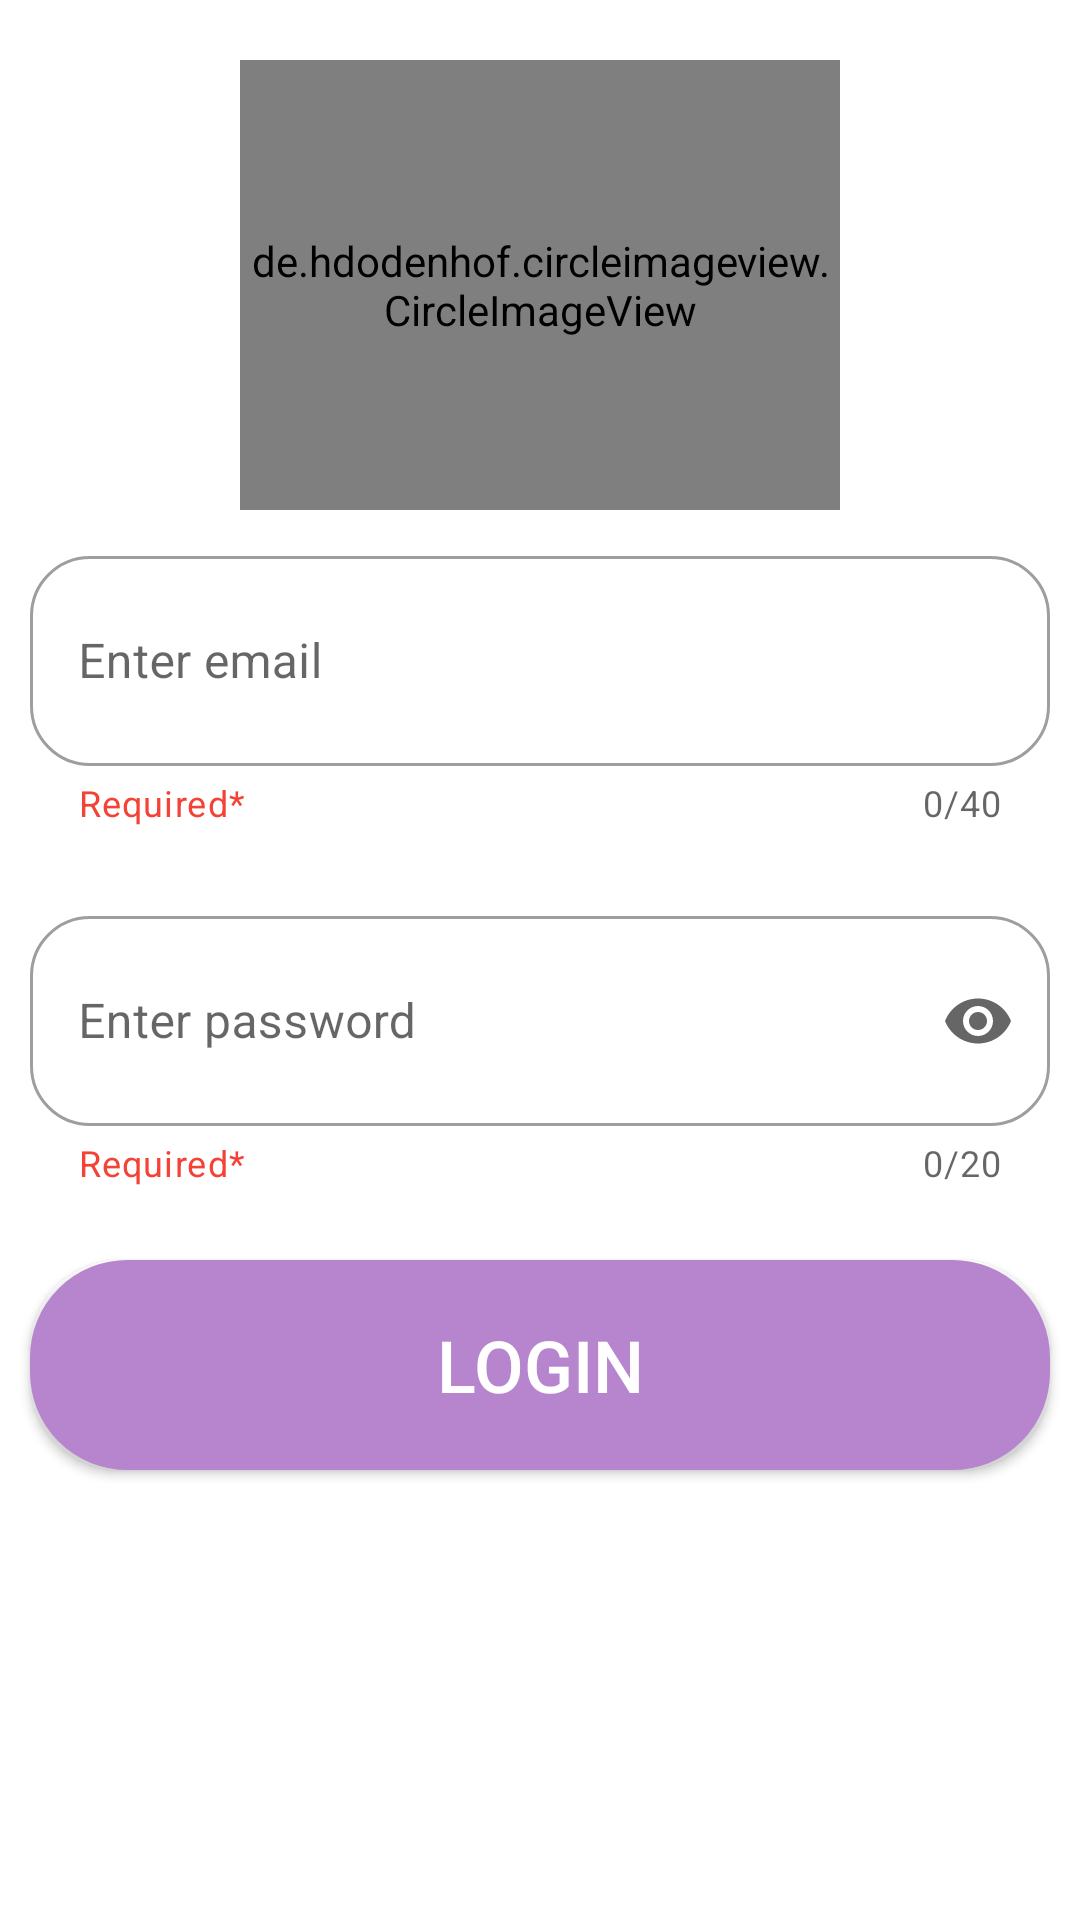

This screen was rendered from an Android layout file. Write that file and the resources it references.
<!-- AndroidManifest.xml: application theme Theme.FinalProjectNew -->
<!-- res/layout/fragmentuserlogin.xml -->
<?xml version="1.0" encoding="utf-8"?>
<LinearLayout xmlns:android="http://schemas.android.com/apk/res/android"
    xmlns:tools="http://schemas.android.com/tools"
    android:layout_width="match_parent"
    android:layout_height="match_parent"
    xmlns:app="http://schemas.android.com/apk/res-auto"
    android:orientation="vertical"
    android:foreground="@drawable/design_header"
    tools:context=".fragment.Fragmentuserlogin">
    <de.hdodenhof.circleimageview.CircleImageView
        android:layout_width="200dp"
        android:layout_height="150dp"
        android:layout_gravity="center"
        android:layout_marginTop="20dp"
        android:src="@drawable/login"
        />
    <com.google.android.material.textfield.TextInputLayout
        android:id="@+id/fieldemaillogin"
        style="@style/Widget.MaterialComponents.TextInputLayout.OutlinedBox"
        android:layout_width="match_parent"
        android:layout_height="100dp"
        android:layout_margin="10dp"
        android:hint="@string/email"
        app:counterEnabled="true"
        app:counterMaxLength="40"
        app:boxCornerRadiusBottomEnd="20dp"
        app:boxCornerRadiusBottomStart="20dp"
        app:boxCornerRadiusTopEnd="20dp"
        app:boxCornerRadiusTopStart="20dp"
        app:endIconMode="clear_text"
        app:helperText="Required*"
        app:helperTextTextColor="@color/red"
        app:startIconDrawable="@drawable/email">

        <com.google.android.material.textfield.TextInputEditText
            android:id="@+id/edt1"
            android:layout_width="match_parent"
            android:layout_height="70dp"
            android:inputType="textWebEmailAddress"
            android:maxLength="40" />
    </com.google.android.material.textfield.TextInputLayout>


    <com.google.android.material.textfield.TextInputLayout
        android:id="@+id/fieldpassuserlogin"
        android:layout_width="match_parent"
        android:layout_height="100dp"
        android:layout_margin="10dp"
        android:hint="@string/password"
        style="@style/Widget.MaterialComponents.TextInputLayout.OutlinedBox"
        app:counterEnabled="true"
        app:counterMaxLength="20"
        app:boxCornerRadiusBottomEnd="20dp"
        app:boxCornerRadiusBottomStart="20dp"
        app:boxCornerRadiusTopEnd="20dp"
        app:boxCornerRadiusTopStart="20dp"
        app:endIconMode="password_toggle"
        app:helperText="Required*"
        app:helperTextTextColor="@color/red"
        app:startIconDrawable="@drawable/pass"
        >

        <com.google.android.material.textfield.TextInputEditText
            android:id="@+id/edt2"
            android:layout_width="match_parent"
            android:layout_height="70dp"
            android:inputType="numberPassword"
            android:maxLength="20" />
    </com.google.android.material.textfield.TextInputLayout>



    <androidx.appcompat.widget.AppCompatButton
        android:id="@+id/userlogin"
        android:layout_width="match_parent"
        android:layout_height="70dp"
        android:layout_margin="10dp"
        android:layout_marginBottom="324dp"
        android:background="@drawable/btnadmin"
        android:backgroundTint="@color/color_bg_Clibrary"
        android:text="@string/Login"
        android:textColor="@color/white"
        android:textSize="24sp"
        />

</LinearLayout>
<!-- resources referenced by this layout -->
<resources>
  <color name="color_bg_Clibrary">#b784ce</color>
  <color name="red">#F44336</color>
  <color name="white">#FFFFFFFF</color>
  <!-- drawable btnadmin (drawable) -->
  <?xml version="1.0" encoding="utf-8"?>
  <shape xmlns:android="http://schemas.android.com/apk/res/android">
      <corners android:radius="30dp"/>
      <solid android:color="#00FFE9" />
  
      <stroke
          android:width="5dp"
          android:color="#03DBF6"
          />
      <padding
          android:bottom="4dp"
          android:left="4dp"
          android:right="4dp"
          android:top="4dp"
          />
  
  </shape>
  <!-- drawable design_header (drawable) -->
  <vector xmlns:android="http://schemas.android.com/apk/res/android"
      android:width="425dp"
      android:height="168dp"
      android:viewportWidth="425.332"
      android:viewportHeight="168.0">
  
      <path
          android:fillAlpha="0.2"
          android:fillColor="#E91E63"
          android:pathData="M425.33,70.78S352.76,155.62 225.1,96.65 67.19,123.13 0,91.84L0,166.44L425.33,166.44Z"
          android:strokeAlpha="0.1"
          />
      <path
          android:fillAlpha="0.2"
          android:fillColor="#95A4BA"
          android:pathData="M5.22,97.18s57.02,-59.98 162.55,0c72.29,41.08 101.72,-2.45 155.4,-24.52 24.72,-10.16 64.44,-5.91 100.36,20.21 0.65,1.91 -2.77,75.13 -2.77,75.13L5.22,168Z"
          android:strokeAlpha="0.1" />
  
  </vector>
  <string name="Login">Login</string>
  <string name="email">Enter email</string>
  <string name="password">Enter password</string>
  <style name="Theme.FinalProjectNew" parent="Theme.MaterialComponents.DayNight.DarkActionBar">
          
          <item name="colorPrimary">@color/teal_200</item>
          <item name="colorPrimaryVariant">@color/teal_700</item>
          <item name="colorOnPrimary">@color/white</item>
          
          <item name="colorSecondary">@color/teal_200</item>
          <item name="colorSecondaryVariant">@color/teal_700</item>
          <item name="colorOnSecondary">@color/black</item>
          
          <item name="android:statusBarColor" tools:targetApi="l">?attr/colorPrimaryVariant</item>
          
      </style>
  <color name="teal_200">#FF03DAC5</color>
  <color name="teal_700">#FF018786</color>
  <color name="black">#FF000000</color>
</resources>
